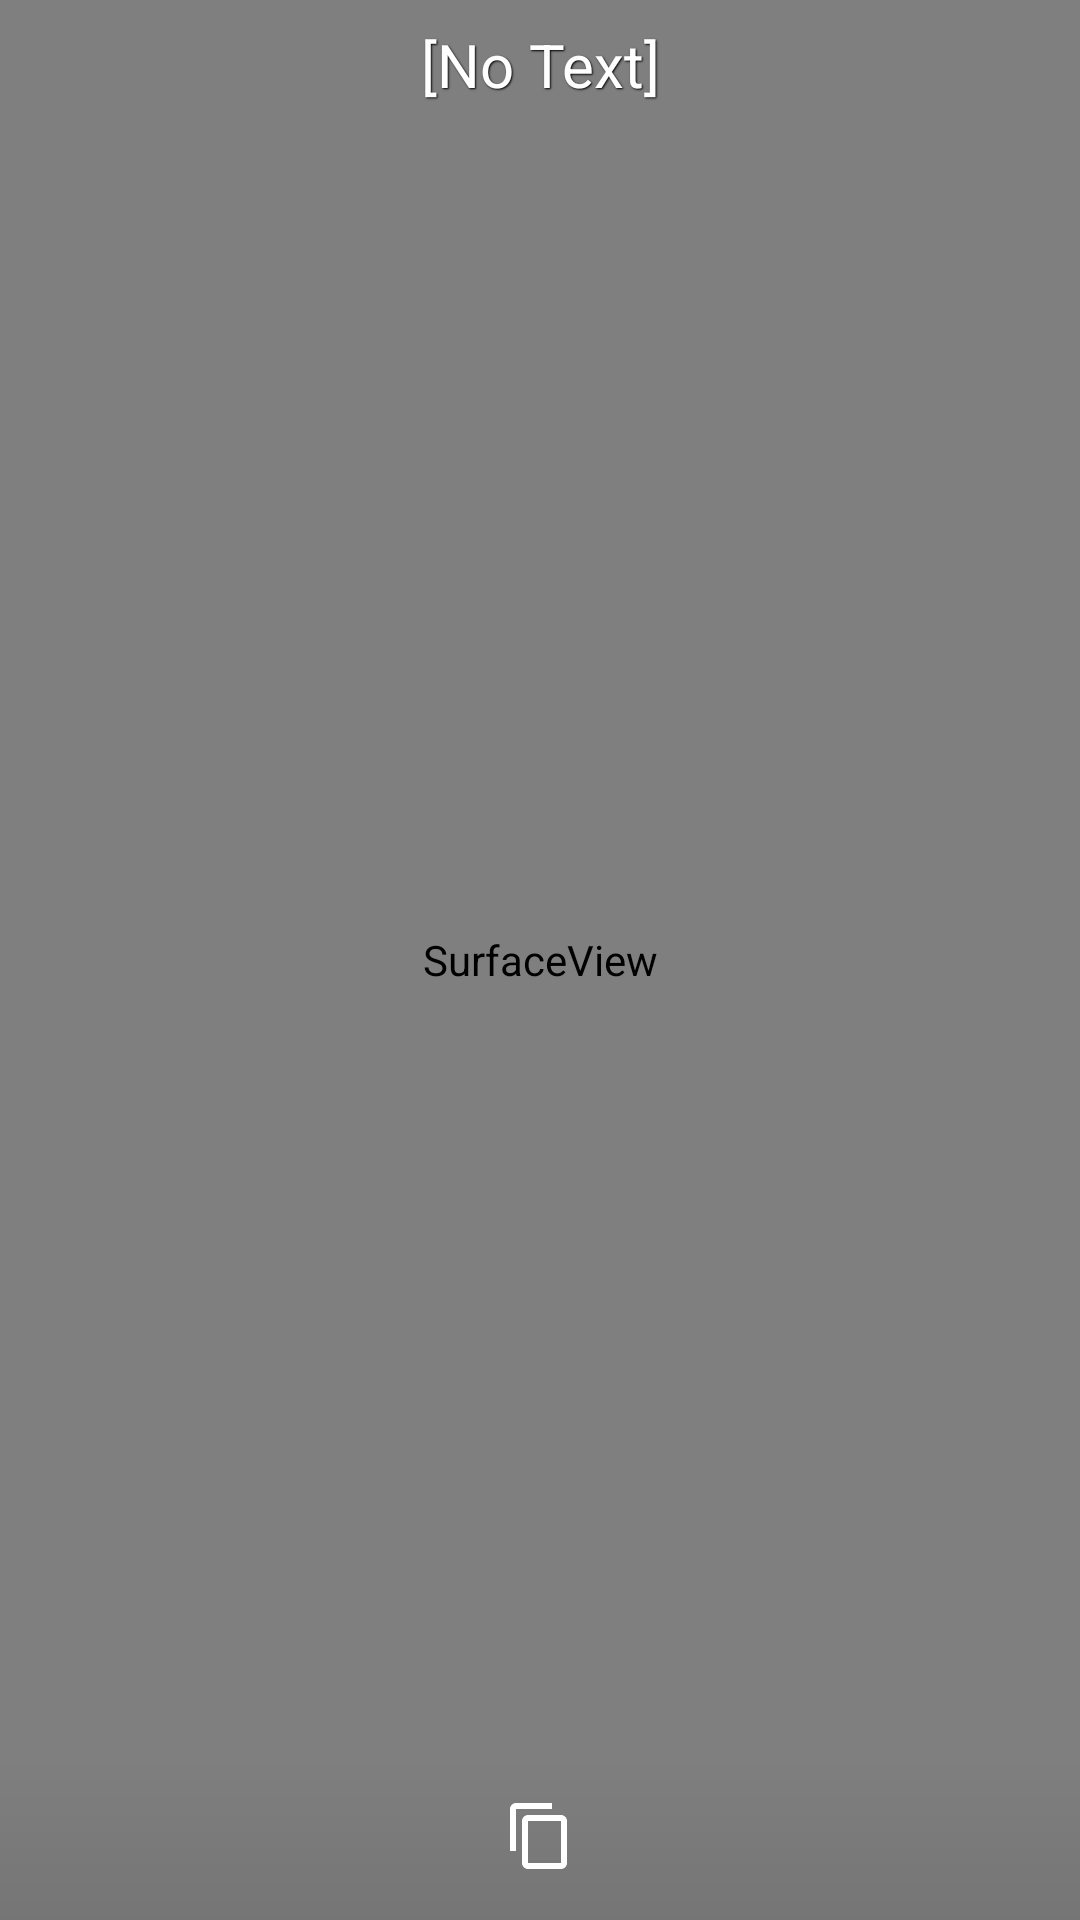

Layout XML and referenced resources for this Android screen:
<!-- AndroidManifest.xml: application theme AppTheme -->
<!-- res/layout/fragment_camera.xml -->
<?xml version="1.0" encoding="utf-8"?>
<RelativeLayout xmlns:android="http://schemas.android.com/apk/res/android"
                xmlns:app="http://schemas.android.com/apk/res-auto"
                xmlns:tools="http://schemas.android.com/tools"
                android:layout_width="match_parent"
                android:layout_height="match_parent"
                tools:context="gtcl.dev.textreader.mainfragments.CameraFragment">

    <SurfaceView
            android:id="@+id/surface_view"
            android:layout_width="match_parent"
            android:layout_height="match_parent" />

    <TextView
            android:id="@+id/text_view"
            android:text="@string/no_text"
            android:textAlignment="center"
            android:layout_alignParentTop="true"
            android:textColor="@android:color/white"
            android:textSize="20sp"
            android:layout_width="match_parent"
            android:layout_height="wrap_content"
            android:shadowDx="1"
            android:shadowDy="1"
            android:shadowRadius="1"
            android:shadowColor="@android:color/black"
            android:layout_marginTop="8dp"/>

    <LinearLayout
            android:layout_width="match_parent"
            android:layout_height="wrap_content"
            android:layout_alignParentBottom="true"
            android:gravity="center_horizontal"
            android:background="@drawable/black_transparent_gradient">

        <ImageView
                android:id="@+id/edit_from_camera"
                android:layout_width="wrap_content"
                android:layout_height="wrap_content"
                android:src="@drawable/ic_edit_white_24dp"
                android:padding="16dp"
                android:shadowRadius="10"/>

        <ImageView
                android:id="@+id/copy_from_camera"
                android:layout_width="wrap_content"
                android:layout_height="wrap_content"
                android:src="@drawable/ic_content_copy_white_24dp"
                android:padding="16dp"
                android:shadowRadius="10"/>

        <ImageView
                android:id="@+id/share_from_camera"
                android:layout_width="wrap_content"
                android:layout_height="wrap_content"
                android:src="@drawable/ic_share_white_24dp"
                android:padding="16dp"
                android:shadowRadius="10"/>

    </LinearLayout>



</RelativeLayout>
<!-- resources referenced by this layout -->
<resources>
  <!-- drawable black_transparent_gradient (drawable) -->
  <?xml version="1.0" encoding="utf-8"?>
  <shape xmlns:android="http://schemas.android.com/apk/res/android">
      <gradient
              android:startColor="@color/gradientStartColor"
              android:endColor="@color/gradientEndColor"
              android:angle="90"
      />
  </shape>
  <!-- drawable ic_content_copy_white_24dp (drawable) -->
  <vector android:height="24dp" android:tint="@android:color/white"
      android:viewportHeight="24.0" android:viewportWidth="24.0"
      android:width="24dp" xmlns:android="http://schemas.android.com/apk/res/android">
      <path android:fillColor="#FF000000" android:pathData="M16,1L4,1c-1.1,0 -2,0.9 -2,2v14h2L4,3h12L16,1zM19,5L8,5c-1.1,0 -2,0.9 -2,2v14c0,1.1 0.9,2 2,2h11c1.1,0 2,-0.9 2,-2L21,7c0,-1.1 -0.9,-2 -2,-2zM19,21L8,21L8,7h11v14z"/>
  </vector>
  <string name="no_text">[No Text]</string>
  <style name="AppTheme" parent="Theme.AppCompat.DayNight">
          <item name="colorPrimary">@color/colorPrimary</item>
          <item name="colorPrimaryDark">@color/colorPrimaryDark</item>
          <item name="colorAccent">@color/colorAccent</item>
      </style>
  <color name="gradientStartColor">#14000000</color>
  <color name="gradientEndColor">#00000000</color>
  <color name="colorPrimary">#29b5f6</color>
  <color name="colorPrimaryDark">#04569b</color>
  <color name="colorAccent">#f66a29</color>
</resources>
